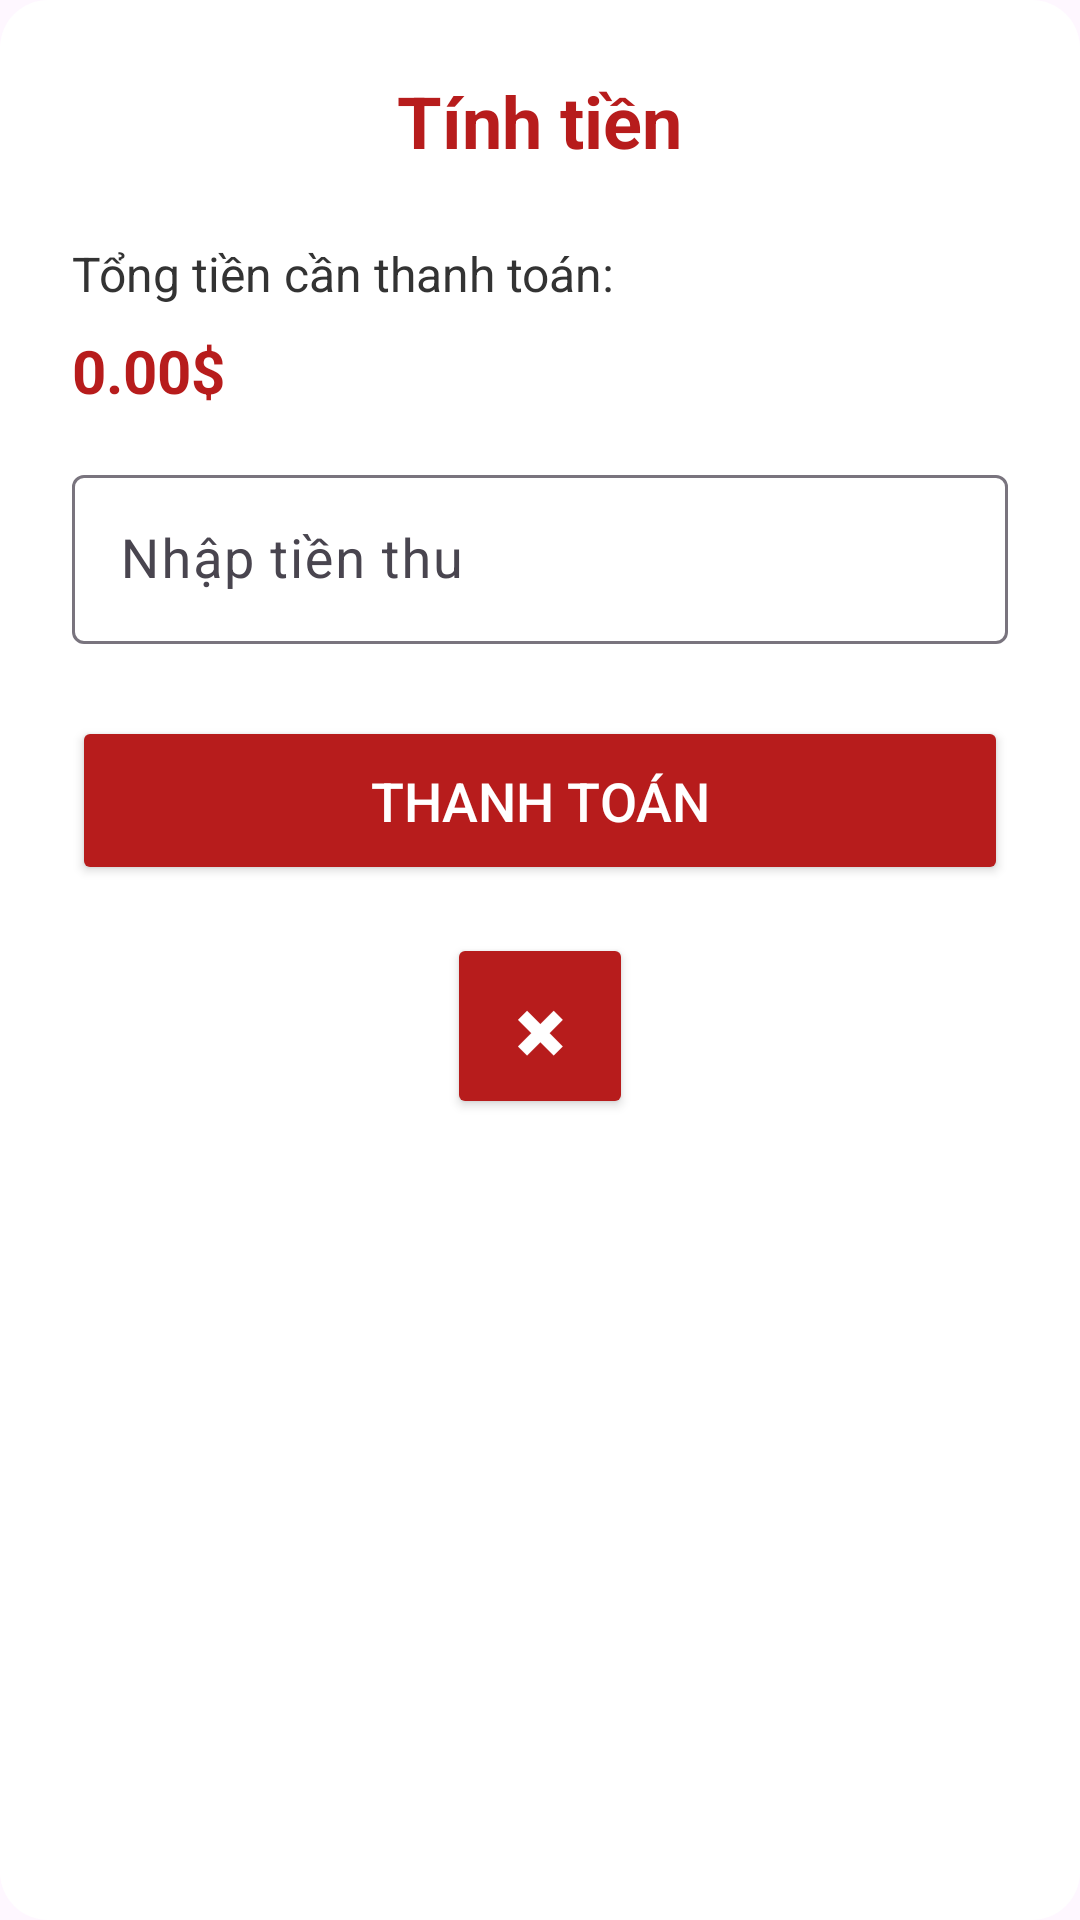

Write the Android layout XML for this screen, with the resource values it uses.
<!-- AndroidManifest.xml: application theme Theme.ChuyenDe -->
<!-- res/layout/dialog_payment.xml -->
<?xml version="1.0" encoding="utf-8"?>
<LinearLayout xmlns:android="http://schemas.android.com/apk/res/android"
    android:layout_width="match_parent"
    android:layout_height="wrap_content"
    android:orientation="vertical"
    android:padding="24dp"
    android:background="@drawable/dialog_background">

    <TextView
        android:id="@+id/titleTextView"
        android:layout_width="wrap_content"
        android:layout_height="wrap_content"
        android:text="Tính tiền"
        android:textSize="24sp"
        android:textStyle="bold"
        android:textColor="#B71C1C"
        android:gravity="center"
        android:layout_gravity="center_horizontal"
        android:layout_marginBottom="24dp" />

    <TextView
        android:id="@+id/totalAmountLabel"
        android:layout_width="match_parent"
        android:layout_height="wrap_content"
        android:text="Tổng tiền cần thanh toán:"
        android:textSize="16sp"
        android:textColor="#333333"
        android:layout_marginBottom="8dp" />

    <TextView
        android:id="@+id/totalAmountValue"
        android:layout_width="match_parent"
        android:layout_height="wrap_content"
        android:text="0.00$"
        android:textSize="20sp"
        android:textStyle="bold"
        android:textColor="#B71C1C"
        android:layout_marginBottom="16dp" />

    <com.google.android.material.textfield.TextInputLayout
        android:layout_width="match_parent"
        android:layout_height="wrap_content"
        android:layout_marginBottom="24dp">

        <EditText
            android:id="@+id/edtTienThu"
            android:layout_width="match_parent"
            android:layout_height="wrap_content"
            android:hint="Nhập tiền thu"
            android:inputType="numberDecimal"
            android:padding="16dp"
            android:textSize="18sp"
            android:textColor="@color/black"
            android:backgroundTint="#B71C1C" />

    </com.google.android.material.textfield.TextInputLayout>

    <Button
        android:id="@+id/btnThanhToan"
        android:layout_width="match_parent"
        android:layout_height="wrap_content"
        android:text="Thanh toán"
        android:textSize="18sp"
        android:backgroundTint="#B71C1C"
        android:textColor="#FFFFFF"
        android:padding="16dp"
        android:layout_marginBottom="16dp" />

    <Button
        android:id="@+id/btnClose"
        android:layout_width="62dp"
        android:layout_height="62dp"
        android:text="✖"
        android:textSize="20sp"
        android:backgroundTint="#B71C1C"
        android:textColor="#FFFFFF"
        android:layout_gravity="center_horizontal" />

</LinearLayout>
<!-- resources referenced by this layout -->
<resources>
  <color name="black">#FF000000</color>
  <!-- drawable dialog_background (drawable) -->
  <?xml version="1.0" encoding="utf-8"?>
  <shape xmlns:android="http://schemas.android.com/apk/res/android">
      <solid android:color="#FFFFFF" />
      <corners android:radius="16dp" />
      <padding android:left="10dp" android:top="10dp" android:right="10dp" android:bottom="10dp" />
  </shape>
  <style name="Theme.ChuyenDe" parent="Base.Theme.ChuyenDe" />
  <style name="Base.Theme.ChuyenDe" parent="Theme.Material3.DayNight">
          
          
           <item name="windowNoTitle">true</item>
           <item name="windowActionBar">false</item>
           <item name="android:windowFullscreen">false</item>
      </style>
</resources>
